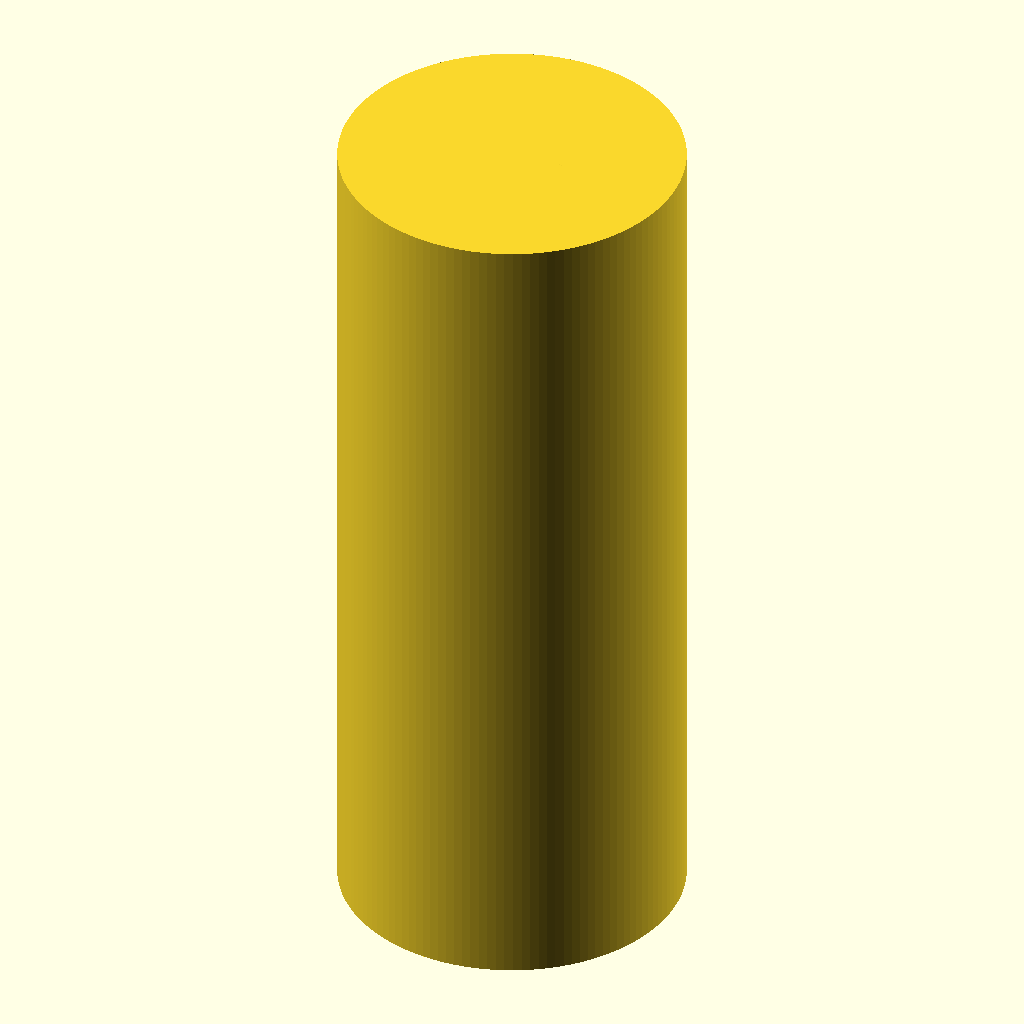
Cell 1: rendered with the file's own defaults.
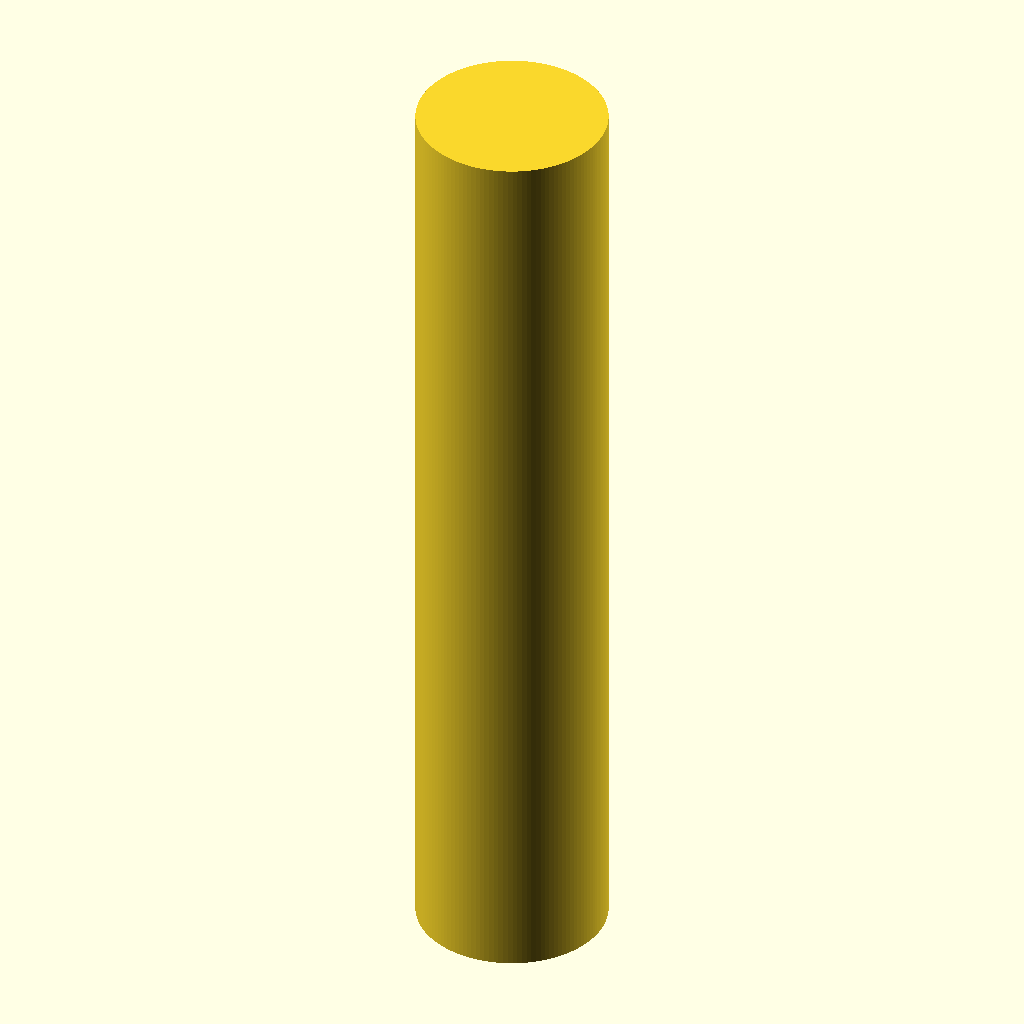
Cell 2: the same model with standoff_length = 40.
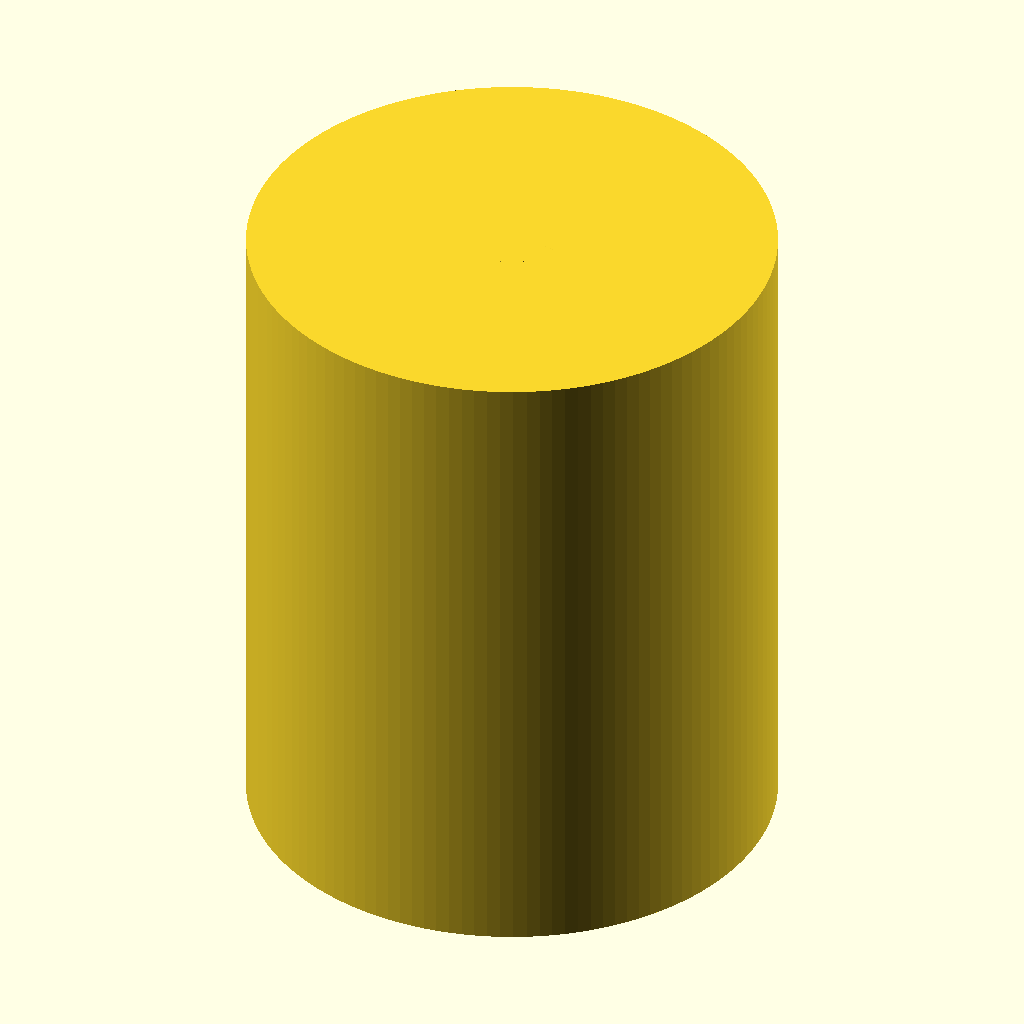
Cell 3: the same model with standoff_diameter = 16.
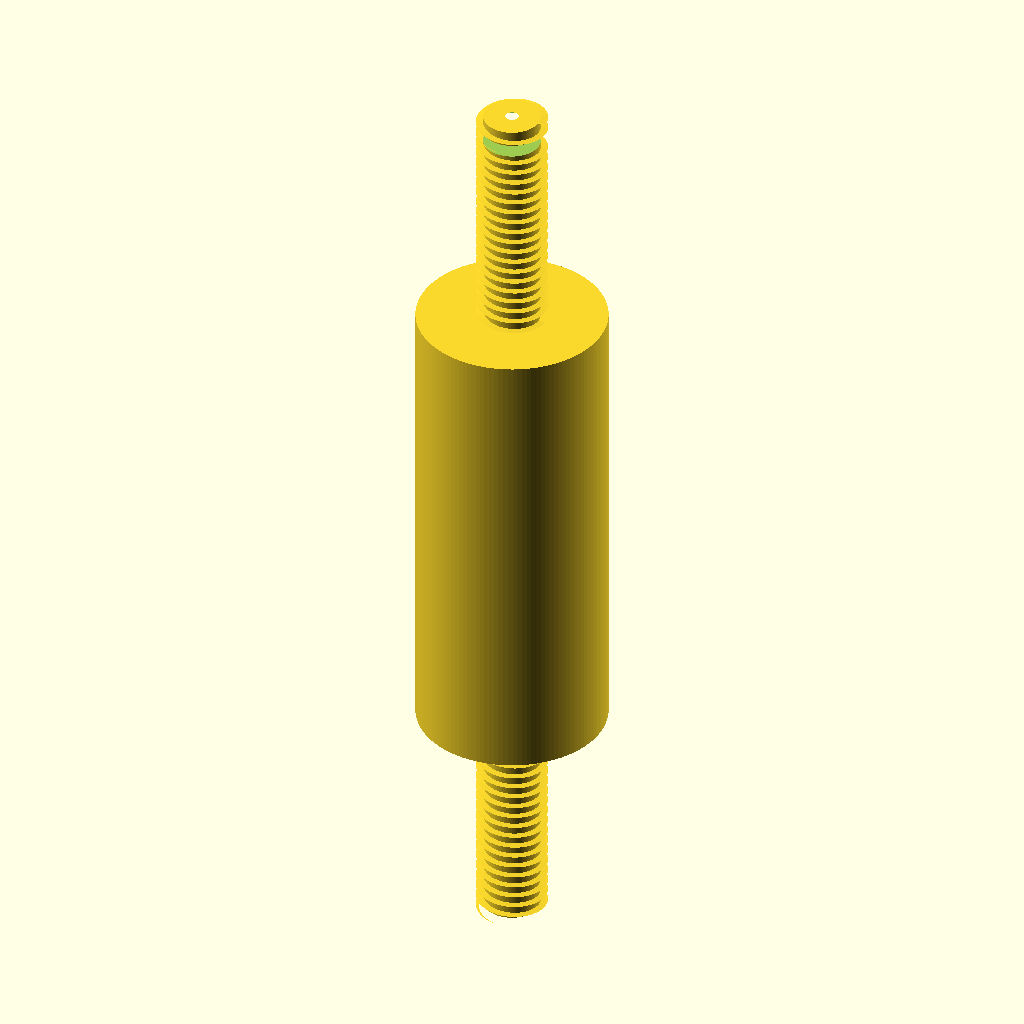
Cell 4: the same model with thread_length = 40.
All cells are drawn from the same view direction (rotation 55°, 0°, 25°, orthographic, colour scheme Cornfield), but the view is re-fitted for each cell, so position and scale can differ between cells as well as the parameter.
The OpenSCAD source (results/nopscadlib/ablations/no_retrieval/scad/pillar__M3x20_nylon_pillar.scad):
$fn = 128;

// Standoff pillar: external M3 thread, 20.0mm long, 8.0mm diameter
// One connected solid, centered at origin along Z.

standoff_length   = 20.0;
standoff_diameter = 8.0;

// M3x0.5 (approx) external thread geometry
thread_major_d    = 3.0;   // major diameter
thread_pitch      = 0.5;
thread_length     = 20.0;  // full length threaded

// Practical modeling choices (visual + printable)
thread_depth      = 0.30;  // radial depth of thread (approx)
lead_in_length    = 1.0;   // chamfer length at both ends
overlap           = 0.20;  // small overlap for watertight unions

standoff_r = standoff_diameter/2;
thread_r_major = thread_major_d/2;
thread_r_minor = thread_r_major - thread_depth;

// Helical thread using linear_extrude(twist=...)
module external_thread(major_r, minor_r, pitch, len) {
    turns = len / pitch;
    // Use a small triangular profile at the major radius, extruded with twist.
    // The profile overlaps into the cylinder to ensure a single connected solid.
    linear_extrude(height=len, twist=turns*360, slices=max(ceil(turns*48), 48), convexity=10)
        translate([minor_r - overlap, 0, 0])
            polygon(points=[
                [0, -pitch*0.22],
                [major_r - (minor_r - overlap), 0],
                [0,  pitch*0.22]
            ]);
}

module lead_in_chamfer(r, h, at_top=true) {
    // Conical chamfer that trims the thread ends
    translate([0, 0, (at_top ? (thread_length/2 - h/2) : (-thread_length/2 + h/2))])
        cylinder(h=h + 2*overlap, r1=r + 0.25, r2=0, center=true);
}

module standoff() {
    union() {
        // Main 8mm body
        cylinder(h=standoff_length, r=standoff_r, center=true);

        // External threaded rod centered and fully within body length
        translate([0, 0, 0])
        difference() {
            union() {
                // Minor diameter core
                cylinder(h=thread_length, r=thread_r_minor, center=true);

                // Helical ridge to major diameter
                translate([0, 0, -thread_length/2])
                    external_thread(thread_r_major, thread_r_minor, thread_pitch, thread_length);
            }

            // Lead-in trims (top and bottom)
            lead_in_chamfer(thread_r_major + 0.2, lead_in_length, true);
            lead_in_chamfer(thread_r_major + 0.2, lead_in_length, false);
        }
    }
}

standoff();
Customizer parameters (derived from the source; name, type, default, range or options):
standoff_length: number, default 20
standoff_diameter: number, default 8
thread_major_d: number, default 3
thread_pitch: number, default 0.5
thread_length: number, default 20
thread_depth: number, default 0.3
lead_in_length: number, default 1
overlap: number, default 0.2
